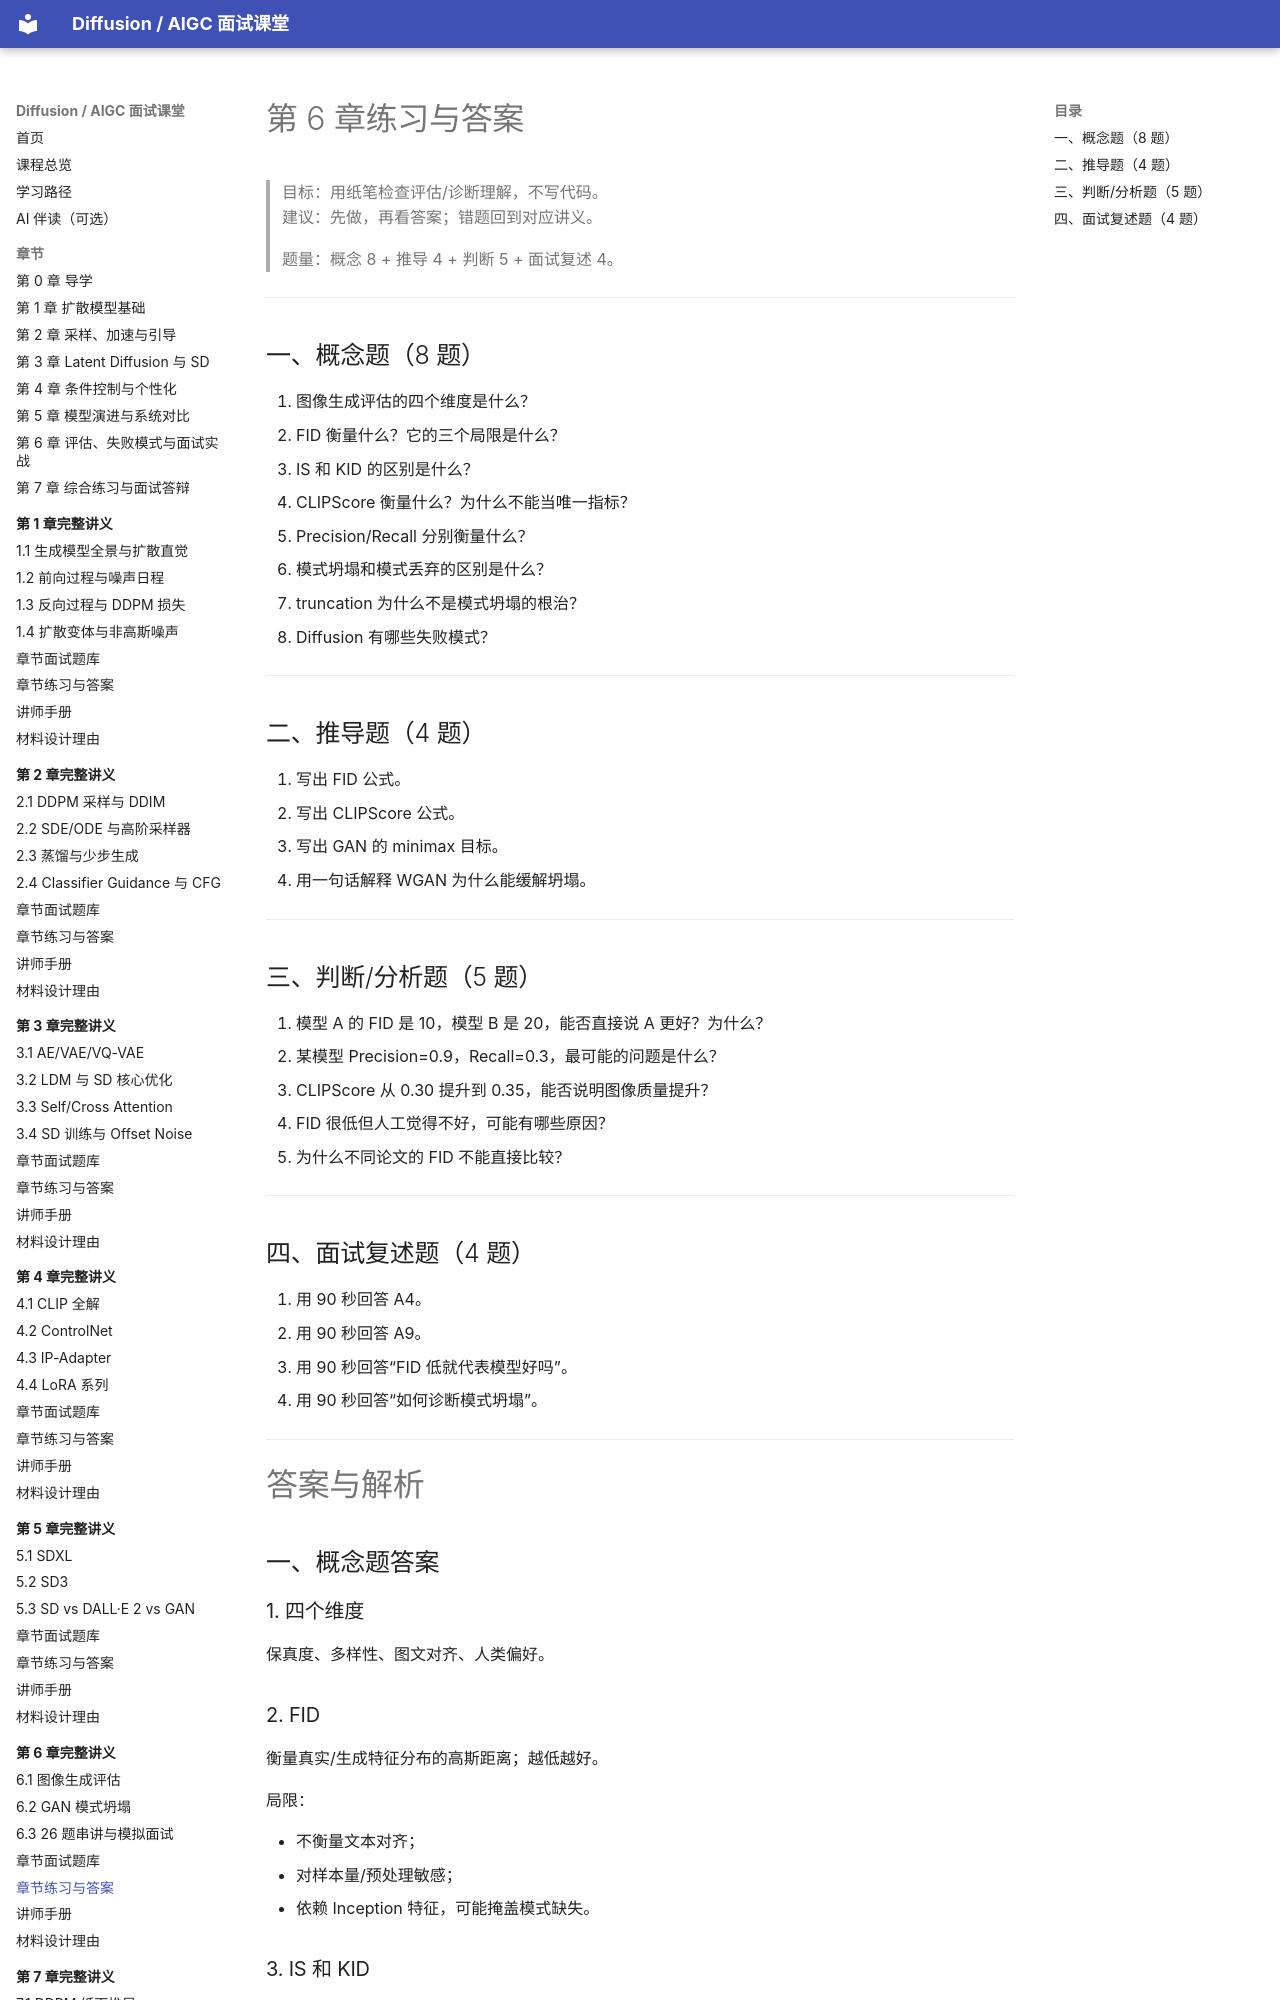

repository: binbla/diffusion-aigc-course · page: lessons/ch06/06-章节练习与答案/index.html · generator: mkdocs

# 第 6 章练习与答案

> 目标：用纸笔检查评估/诊断理解，不写代码。  
> 建议：先做，再看答案；错题回到对应讲义。
>
> 题量：概念 8 + 推导 4 + 判断 5 + 面试复述 4。

---

## 一、概念题（8 题）

1. 图像生成评估的四个维度是什么？
2. FID 衡量什么？它的三个局限是什么？
3. IS 和 KID 的区别是什么？
4. CLIPScore 衡量什么？为什么不能当唯一指标？
5. Precision/Recall 分别衡量什么？
6. 模式坍塌和模式丢弃的区别是什么？
7. truncation 为什么不是模式坍塌的根治？
8. Diffusion 有哪些失败模式？

---

## 二、推导题（4 题）

9. 写出 FID 公式。
10. 写出 CLIPScore 公式。
11. 写出 GAN 的 minimax 目标。
12. 用一句话解释 WGAN 为什么能缓解坍塌。

---

## 三、判断/分析题（5 题）

13. 模型 A 的 FID 是 10，模型 B 是 20，能否直接说 A 更好？为什么？
14. 某模型 Precision=0.9，Recall=0.3，最可能的问题是什么？
15. CLIPScore 从 0.30 提升到 0.35，能否说明图像质量提升？
16. FID 很低但人工觉得不好，可能有哪些原因？
17. 为什么不同论文的 FID 不能直接比较？

---

## 四、面试复述题（4 题）

18. 用 90 秒回答 A4。
19. 用 90 秒回答 A9。
20. 用 90 秒回答“FID 低就代表模型好吗”。
21. 用 90 秒回答“如何诊断模式坍塌”。

---

# 答案与解析

## 一、概念题答案

### 1. 四个维度

保真度、多样性、图文对齐、人类偏好。

### 2. FID

衡量真实/生成特征分布的高斯距离；越低越好。

局限：

- 不衡量文本对齐；
- 对样本量/预处理敏感；
- 依赖 Inception 特征，可能掩盖模式缺失。
